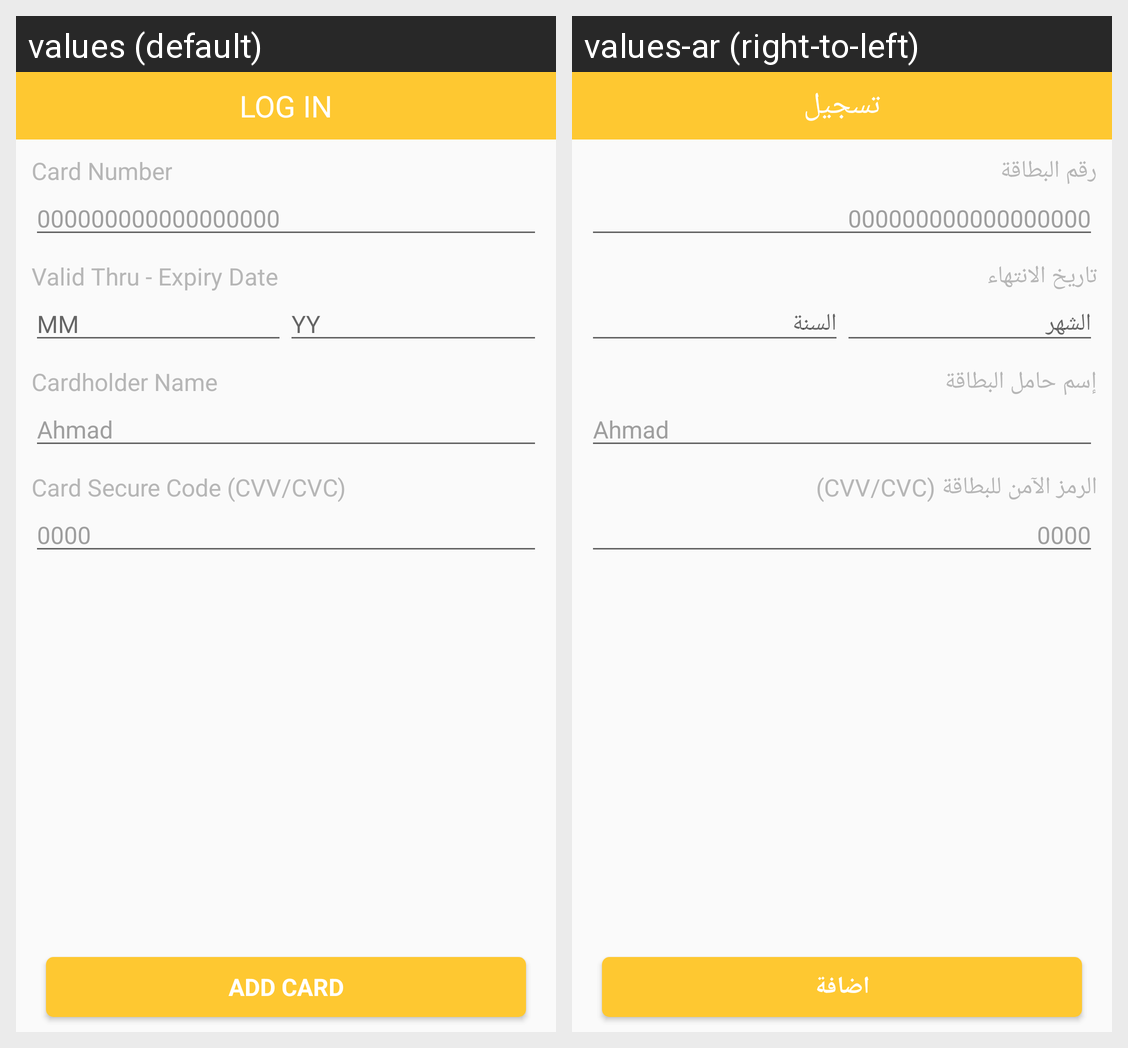

Strings drawn on this Android screen and how each of the app's shown locales translates them:
Android screen res/layout/activity_add_card.xml rendered under 2 locales, left to right: values (default), values-ar (right-to-left). Device: Nexus 5 (rendered at 1080×1920; each locale shown at half size, 540×960, under a caption strip naming it); theme AppTheme.
Strings drawn on this screen, with the default value and each locale's value (text and hints the layout hard-codes, and strings that could not be matched under every locale, appear in the picture but are not listed):

Card_Number
  values: Card Number
  values-ar: رقم البطاقة

Card_expiry
  values: Valid Thru - Expiry Date
  values-ar: تاريخ الانتهاء

month
  values: MM
  values-ar: الشهر

year2
  values: YY
  values-ar: السنة

card_name_text
  values: Cardholder Name
  values-ar: إسم حامل البطاقة

Card_cvv_cvc
  values: Card Secure Code (CVV/CVC)
  values-ar: الرمز الآمن للبطاقة (CVV/CVC)

Add_Card
  values: Add Card
  values-ar: اضافة

Login
  values: Log In
  values-ar: تسجيل
